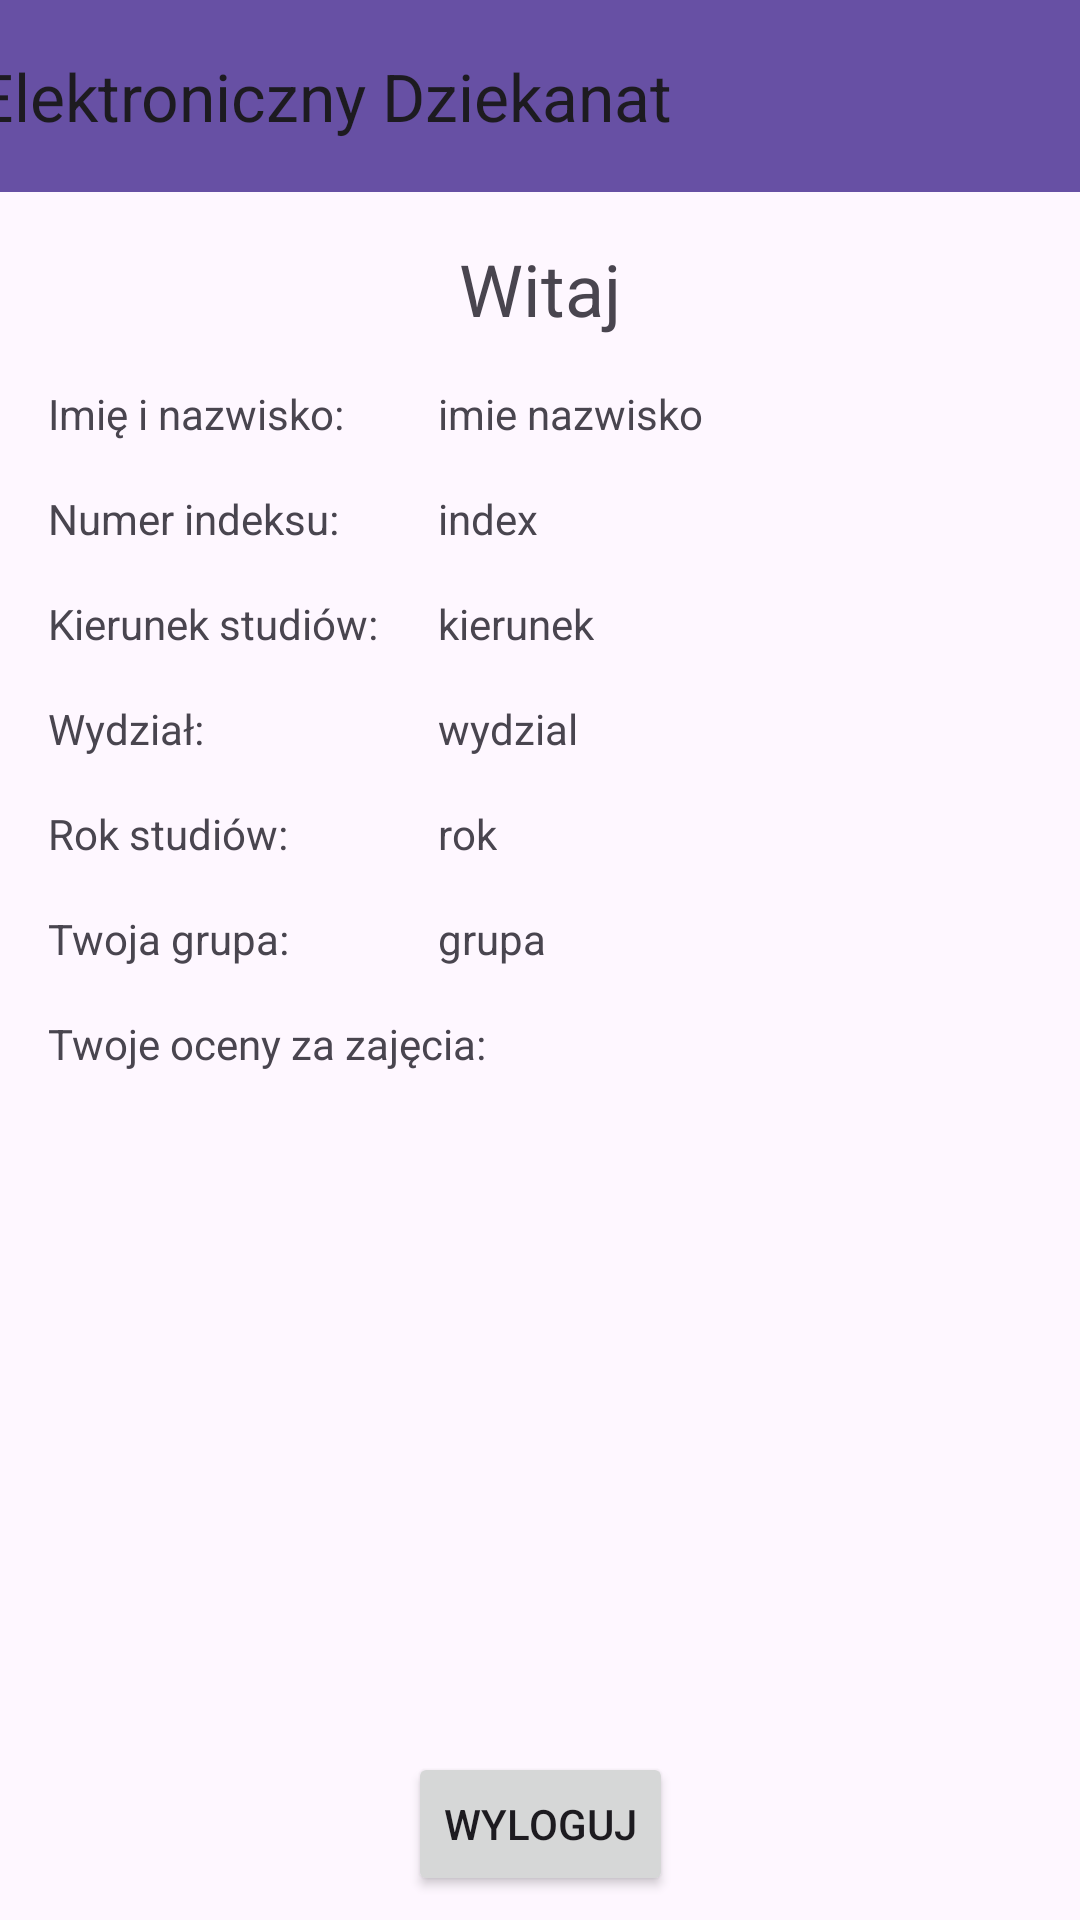

Write the Android layout XML for this screen, with the resource values it uses.
<!-- AndroidManifest.xml: application theme Theme.Dziekanat -->
<!-- res/layout/activity_student_profile.xml -->
<?xml version="1.0" encoding="utf-8"?>
<androidx.constraintlayout.widget.ConstraintLayout xmlns:android="http://schemas.android.com/apk/res/android"
    xmlns:app="http://schemas.android.com/apk/res-auto"
    xmlns:tools="http://schemas.android.com/tools"
    android:layout_width="match_parent"
    android:layout_height="match_parent"
    tools:context=".StudentProfile">

    <androidx.appcompat.widget.Toolbar
        android:id="@+id/toolbar2"
        app:title="Elektroniczny Dziekanat"
        android:layout_width="409dp"
        android:layout_height="wrap_content"
        android:background="?attr/colorPrimary"
        android:minHeight="?attr/actionBarSize"
        android:theme="?attr/actionBarTheme"
        app:layout_constraintEnd_toEndOf="parent"
        app:layout_constraintStart_toStartOf="parent"
        app:layout_constraintTop_toTopOf="parent" />

    <TextView
        android:id="@+id/textViewPowitanieZalogowany"
        android:layout_width="wrap_content"
        android:layout_height="wrap_content"
        android:layout_marginTop="16dp"
        android:text="Witaj"
        android:textSize="24sp"
        app:layout_constraintEnd_toEndOf="parent"
        app:layout_constraintStart_toStartOf="parent"
        app:layout_constraintTop_toBottomOf="@+id/toolbar2" />

    <TextView
        android:id="@+id/textViewTwojaGrupa"
        android:layout_width="130dp"
        android:layout_height="wrap_content"
        android:layout_marginStart="16dp"
        android:layout_marginTop="16dp"
        android:text="Twoja grupa:"
        app:layout_constraintStart_toStartOf="parent"
        app:layout_constraintTop_toBottomOf="@+id/textViewTwojRok" />

    <TextView
        android:id="@+id/textViewGrupa"
        android:layout_width="wrap_content"
        android:layout_height="wrap_content"
        android:text="grupa"
        app:layout_constraintBaseline_toBaselineOf="@+id/textViewTwojaGrupa"
        app:layout_constraintStart_toEndOf="@+id/textViewTwojaGrupa" />

    <TextView
        android:id="@+id/textViewTwojRok"
        android:layout_width="130dp"
        android:layout_height="wrap_content"
        android:layout_marginStart="16dp"
        android:layout_marginTop="16dp"
        android:text="Rok studiów:"
        app:layout_constraintStart_toStartOf="parent"
        app:layout_constraintTop_toBottomOf="@+id/textViewTwojWydzial" />

    <TextView
        android:id="@+id/textViewRok"
        android:layout_width="wrap_content"
        android:layout_height="wrap_content"
        android:text="rok"
        app:layout_constraintBaseline_toBaselineOf="@+id/textViewTwojRok"
        app:layout_constraintStart_toEndOf="@+id/textViewTwojRok" />

    <TextView
        android:id="@+id/textViewTwojKierunek"
        android:layout_width="130dp"
        android:layout_height="wrap_content"
        android:layout_marginStart="16dp"
        android:layout_marginTop="16dp"
        android:text="Kierunek studiów:"
        app:layout_constraintStart_toStartOf="parent"
        app:layout_constraintTop_toBottomOf="@+id/textViewTwojIndex" />

    <TextView
        android:id="@+id/textViewKierunek"
        android:layout_width="wrap_content"
        android:layout_height="wrap_content"
        android:text="kierunek"
        app:layout_constraintBaseline_toBaselineOf="@+id/textViewTwojKierunek"
        app:layout_constraintStart_toEndOf="@+id/textViewTwojKierunek" />

    <TextView
        android:id="@+id/textViewTwojWydzial"
        android:layout_width="130dp"
        android:layout_height="wrap_content"
        android:layout_marginStart="16dp"
        android:layout_marginTop="16dp"
        android:text="Wydział:"
        app:layout_constraintStart_toStartOf="parent"
        app:layout_constraintTop_toBottomOf="@+id/textViewTwojKierunek" />

    <TextView
        android:id="@+id/textViewWydzial"
        android:layout_width="wrap_content"
        android:layout_height="wrap_content"
        android:text="wydzial"
        app:layout_constraintBaseline_toBaselineOf="@+id/textViewTwojWydzial"
        app:layout_constraintStart_toEndOf="@+id/textViewTwojWydzial" />

    <TextView
        android:id="@+id/textViewTwojeImie"
        android:layout_width="130dp"
        android:layout_height="wrap_content"
        android:layout_marginStart="16dp"
        android:layout_marginTop="16dp"
        android:text="Imię i nazwisko:"
        app:layout_constraintStart_toStartOf="parent"
        app:layout_constraintTop_toBottomOf="@+id/textViewPowitanieZalogowany" />

    <TextView
        android:id="@+id/textViewImieNazwisko"
        android:layout_width="wrap_content"
        android:layout_height="wrap_content"
        android:text="imie nazwisko"
        app:layout_constraintBaseline_toBaselineOf="@+id/textViewTwojeImie"
        app:layout_constraintStart_toEndOf="@+id/textViewTwojeImie" />

    <TextView
        android:id="@+id/textView12"
        android:layout_width="wrap_content"
        android:layout_height="wrap_content"
        android:layout_marginStart="16dp"
        android:layout_marginTop="16dp"
        android:text="Twoje oceny za zajęcia:"
        app:layout_constraintStart_toStartOf="parent"
        app:layout_constraintTop_toBottomOf="@+id/textViewTwojaGrupa" />

    <TextView
        android:id="@+id/textViewTwojIndex"
        android:layout_width="130dp"
        android:layout_height="wrap_content"
        android:layout_marginStart="16dp"
        android:layout_marginTop="16dp"
        android:text="Numer indeksu:"
        app:layout_constraintStart_toStartOf="parent"
        app:layout_constraintTop_toBottomOf="@+id/textViewTwojeImie" />

    <TextView
        android:id="@+id/textViewIndex"
        android:layout_width="wrap_content"
        android:layout_height="wrap_content"
        android:text="index"
        app:layout_constraintBaseline_toBaselineOf="@+id/textViewTwojIndex"
        app:layout_constraintStart_toEndOf="@+id/textViewTwojIndex" />

    <androidx.recyclerview.widget.RecyclerView
        android:id="@+id/recyclerViewGrades"
        android:layout_width="match_parent"
        android:layout_height="0dp"
        android:padding="16dp"
        app:layout_constraintBottom_toTopOf="@+id/buttonWyloguj"
        app:layout_constraintTop_toBottomOf="@+id/textView12"
        tools:layout_editor_absoluteX="1dp" />

    <Button
        android:id="@+id/buttonWyloguj"
        android:layout_width="wrap_content"
        android:layout_height="wrap_content"
        android:layout_marginBottom="8dp"
        android:text="Wyloguj"
        app:layout_constraintBottom_toBottomOf="parent"
        app:layout_constraintEnd_toEndOf="parent"
        app:layout_constraintStart_toStartOf="parent" />

</androidx.constraintlayout.widget.ConstraintLayout>
<!-- resources referenced by this layout -->
<resources>
  <style name="Theme.Dziekanat" parent="Base.Theme.Dziekanat" />
  <style name="Base.Theme.Dziekanat" parent="Theme.Material3.DayNight.NoActionBar">
          
          
      </style>
</resources>
